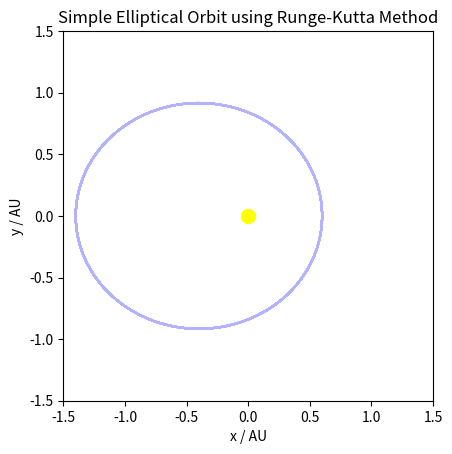

This chart was generated by the following Python code:
from random import random
import numpy as np
from numpy import pi, cos, sin, sqrt
import matplotlib.pyplot as plt
import matplotlib.animation as animation

G = 4 * pi**2 #G when using units of AU, solar masses and years
M = 1.0 #the mass of the sun

a = 1.0 #semi major axis length in AU
e = 0.4 #eccentricity

dt = 0.001
steps = 20000 #steps for verlet method

x0 = a * (1-e)
y0 = 0.0 #the position is stored as a vector relative to the centre. this formula will start the planet at the perihelion
vx0 = 0.0
vy0 = sqrt(G * M * (1+e) / (a * (1-e))) #formula for the starting velocity at the perihelion

state = np.array([x0, y0, vx0, vy0])

def acceleration(r):
    norm = np.linalg.norm(r)
    return -G * M * r / norm ** 3 #vector formula for the acceleration in an elliptical orbit

def derivatives(state):
    x, y, vx, vy = state
    ax, ay = acceleration(np.array([x, y]))
    return np.array([vx, vy, ax, ay])

def rk4_step(state, dt):
    k1 = derivatives(state)
    k2 = derivatives(state + 0.5 * dt * k1)
    k3 = derivatives(state + 0.5 * dt * k2)
    k4 = derivatives(state + dt * k3)
    return state + (dt / 6) * (k1 + 2*k2 + 2*k3 + k4)

x_positions = []
y_positions = []

for i in range(steps):
    state = rk4_step(state, dt)
    x_positions.append(state[0])
    y_positions.append(state[1])

x_positions = np.array(x_positions)
y_positions = np.array(y_positions)

fig = plt.figure()
ax = plt.subplot()
ax.set_aspect("equal")
ax.set_xlim(-1.5 * a, 1.5 * a)
ax.set_ylim(-1.5 * a, 1.5 * a)
ax.set_title("Simple Elliptical Orbit using Runge-Kutta Method")
ax.set_xlabel("x / AU")
ax.set_ylabel("y / AU")

ax.plot(0,0, color="yellow", marker="o", markersize=10)
ax.plot(x_positions, y_positions, color="blue", alpha=0.3)

planet_dot, = ax.plot([], [], color = "blue", marker = "o", markersize=6)

def update(frame):
    planet_dot.set_data([x_positions[frame]], [y_positions[frame]])
    return planet_dot,

anim = animation.FuncAnimation(
    fig, 
    update, 
    frames=len(x_positions), 
    interval=20,
    repeat=True
)

plt.show()
